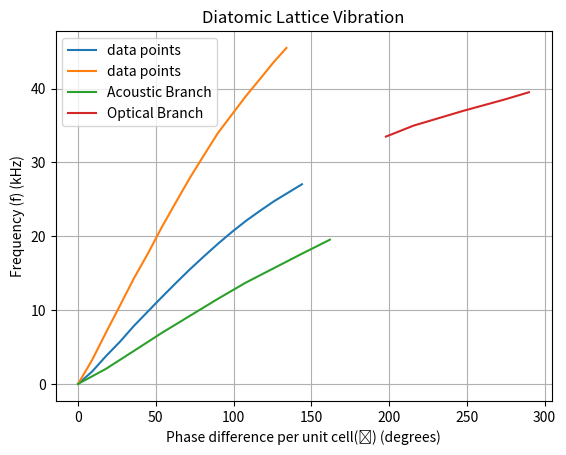

Write the Python code that produced this figure.
import numpy as np
import matplotlib.pyplot as plt



#Monoatomic lattice C = 149.28 nF, L = 0.974mH
x = np.array([0,90,180,270,360,450,540,630,720,810,900,990,1080,1170,1260,1350,1440])
x = x/10
y = np.array([0.025,1.695,3.80,5.75,7.90,9.85,11.80,13.70,15.55,17.30,19.00,20.60,22.10,23.45,24.75,25.90,27.05])

plt.plot(x,y, label='data points')
plt.grid()
plt.legend()
plt.title('Monoatomic Lattice Vibration')
plt.xlabel('Phase difference per unit cell(ϕ) (degrees)')
plt.ylabel('Frequency (f) (kHz)')
plt.show()

#Monoatomic lattice C = 48.02 nF, L = 0.974mH
x = np.array([0,90,180,270,360,450,540,630,720,810,900,990,1080,1178,1255,1340])
x = x/10
y = np.array([0.025,3.25,7.00,10.65,14.35,17.70,21.30,24.65,27.95,31.00,34.0,36.5,39.0,41.5,43.5,45.5])

plt.plot(x,y, label='data points')
plt.grid()
plt.legend()
plt.title('Monoatomic Lattice Vibration')
plt.xlabel('Phase difference per unit cell(ϕ) (degrees)')
plt.ylabel('Frequency (f) (kHz)')
plt.show()

#Diatomic lattice C = 48.02 nF, L = 0.974mH
x = np.array([0,90,180,270,360,450,540,630,720,810,990,1080,1160,1240,1370,1450])
x = x/5
y = np.array([0.025,2.075,4.505,6.95,9.25,11.55,13.75,15.70,17.65,19.55,33.5,35.0,36.0,37.0,38.5,39.5])
print(x[10:], y[10:])
plt.plot(x[:10],y[:10], label='Acoustic Branch')
plt.plot(x[10:],y[10:], label='Optical Branch')
plt.grid()
plt.legend()
plt.title('Diatomic Lattice Vibration')
plt.xlabel('Phase difference per unit cell(ϕ) (degrees)')
plt.ylabel('Frequency (f) (kHz)')
plt.show()